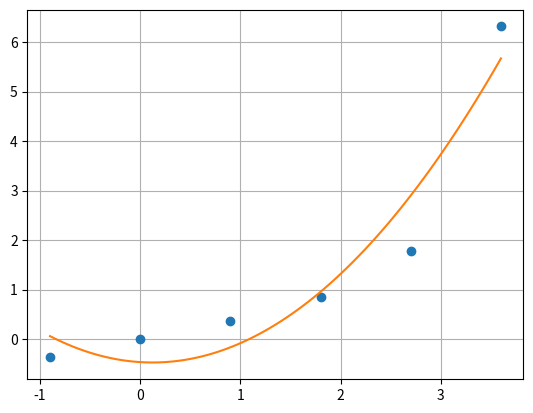

Reproduce this figure in Python.
import copy, math, cmath
import matplotlib.pyplot as plt
import numpy as np

def matrixmult(A, B):
    C = [[0.0 for col in range(len(B[0]))] for row in range(len(A))]
    for i in range(len(A)):
        for j in range(len(B[0])):
            for k in range(len(B)):
                C[i][j] += A[i][k]*B[k][j]
    return C

def pivot_matrix(M):
    m = len(M)
    MCopy = copy.deepcopy(M)
                                                                                                                                                                                               
    id_mat = [[float(i==j) for i in range(m)] for j in range(m)]
    row_exchanges = 0
                                                                                                                                                                                              
    for i in range(m):
        maxElem = abs(MCopy[i][i])
        maxRow = i
        for k in range(i+1, m):
            if(abs(MCopy[k][i]) > maxElem):
                maxElem = abs(MCopy[k][i]) 
                maxRow = k
        if i != maxRow:                                                                                                                                                                                                                          
            id_mat[i], id_mat[maxRow] = id_mat[maxRow], id_mat[i]
            MCopy[i], MCopy[maxRow] = MCopy[maxRow], MCopy[i]
            row_exchanges += 1

    return id_mat, row_exchanges

def lup_decomposition(A):
    
    n = len(A)
                                                                                                                                                                                                               
    L = [[0.0] * n for i in range(n)]
    U = [[0.0] * n for i in range(n)]

                                                                                                                                                                                           
    P, rowExc = pivot_matrix(A)
    PA = matrixmult(P, A)
                                                                                                                                                                                                                     
    for j in range(n):
                                                                                                                                                                                                
        L[j][j] = 1.0

                                                                                                                                                                                      
        for i in range(j+1):
            s = sum(L[i][k] * U[k][j] for k in range(i))
            U[i][j] = PA[i][j] - s

        for i in range(j, n):
            s = sum(L[i][k] * U[k][j] for k in range(j))
            L[i][j] = (PA[i][j] - s) / U[j][j]

    return (P, L, U, rowExc)

def lup_solve(P,L,U,B):
    n = len(P)

    Bt = matrixmult(P, [[i] for i in B])

    Y = [0.0 for i in range(n)]
    for i in range(n):
        Y[i] = Bt[i][0]/L[i][i]
        for k in range(i):
            Y[i] -= Y[k]*L[i][k]

    X = [0.0 for i in range(n)]
    for i in range(n-1,-1,-1):
        s = sum(X[k]*U[i][k] for k in range(i+1,n))
        X[i] = (Y[i] - s)/U[i][i]

    return X
    
def lsm2(x,y):
    n = len(x)
    A = [[n, sum(x), sum(el**2 for el in x)],
         [sum(x), sum(el**2 for el in x), sum(el**3 for el in x)],
         [sum(el**2 for el in x), sum(el**3 for el in x), sum(el**4 for el in x)]]
    P, L, U, _ = lup_decomposition(A)
    
    ynew = [sum(y),sum(x[i]*y[i] for i in range(n)),sum(y[i]*x[i]**2 for i in range(n))]
    a = lup_solve(P,L,U,ynew)
    
    return lambda x: a[0] + a[1]*x + a[2]*x**2
    
def main():

    x = [-0.9, 0.0, 0.9, 1.8, 2.7, 3.6]
    y = [-0.36892, 0.0, 0.36892, 0.85408, 1.7856, 6.3138]
    
    func = lsm2(x,y)
    xnew = np.linspace(min(x),max(x),100)
    ynew = [func(el) for el in xnew]
    plt.plot(x,y,'o',xnew,ynew)
    plt.grid(True)
    plt.show()
    print("squared errors:")
    print(sum((func(x[i])-y[i])**2 for i in range(len(x))))
    


if __name__ == '__main__':
		main()
